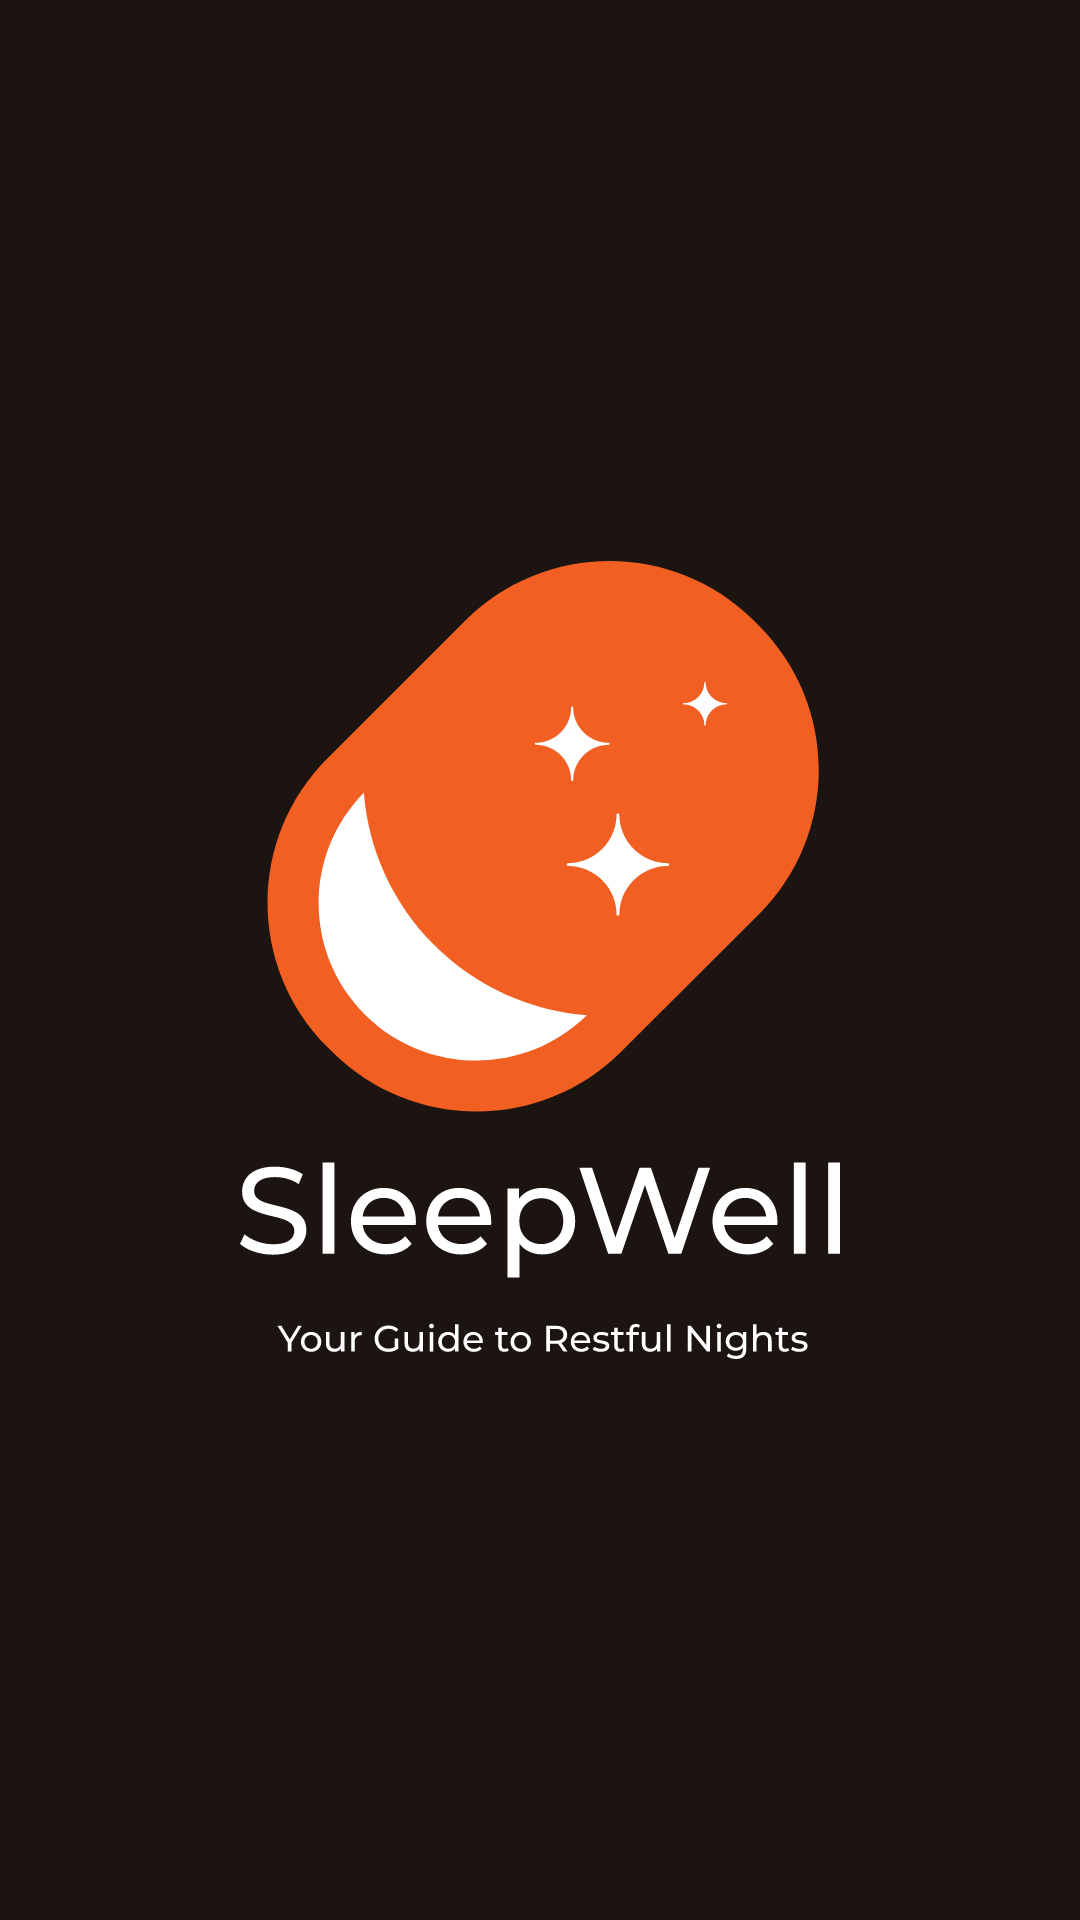

Layout XML and referenced resources for this Android screen:
<!-- AndroidManifest.xml: application theme Theme.SleepWell -->
<!-- res/layout/loading.xml -->
<?xml version="1.0" encoding="utf-8"?>
<RelativeLayout
    xmlns:android="http://schemas.android.com/apk/res/android"
    xmlns:app="http://schemas.android.com/apk/res-auto"
    xmlns:tools="http://schemas.android.com/tools"
    android:layout_width="match_parent"
    android:layout_height="match_parent"
    android:background="@color/backgroundColor"
    tools:context=".LoginActivity">

    <ImageView
        android:layout_width="200dp"
        android:layout_height="wrap_content"
        android:src="@drawable/sleepwell_logo_square_clear"
        android:layout_centerInParent="true"
        android:contentDescription="@string/sleep_well_logo" />

</RelativeLayout>
<!-- resources referenced by this layout -->
<resources>
  <color name="backgroundColor">#FF1B1410</color>
  <!-- drawable sleepwell_logo_square_clear: vector/xml drawable (drawable, 20570 chars, omitted) -->
  <string name="sleep_well_logo">sleep well logo</string>
  <style name="Theme.SleepWell" parent="Base.Theme.SleepWell" />
  <style name="Base.Theme.SleepWell" parent="Theme.Material3.DayNight.NoActionBar">
          
          
          <item name="colorPrimary">@color/primaryColor</item>
      </style>
  <color name="primaryColor">#FFE6854C</color>
</resources>
